2-way image classification set "data" from GitHub (rakha-elctrnx/cnn-plant-disease); label vocabulary: diseased, healthy.

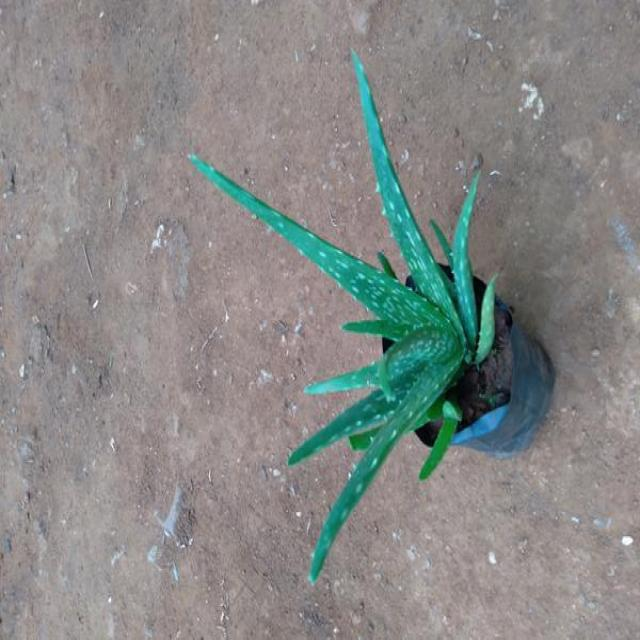
Label: healthy

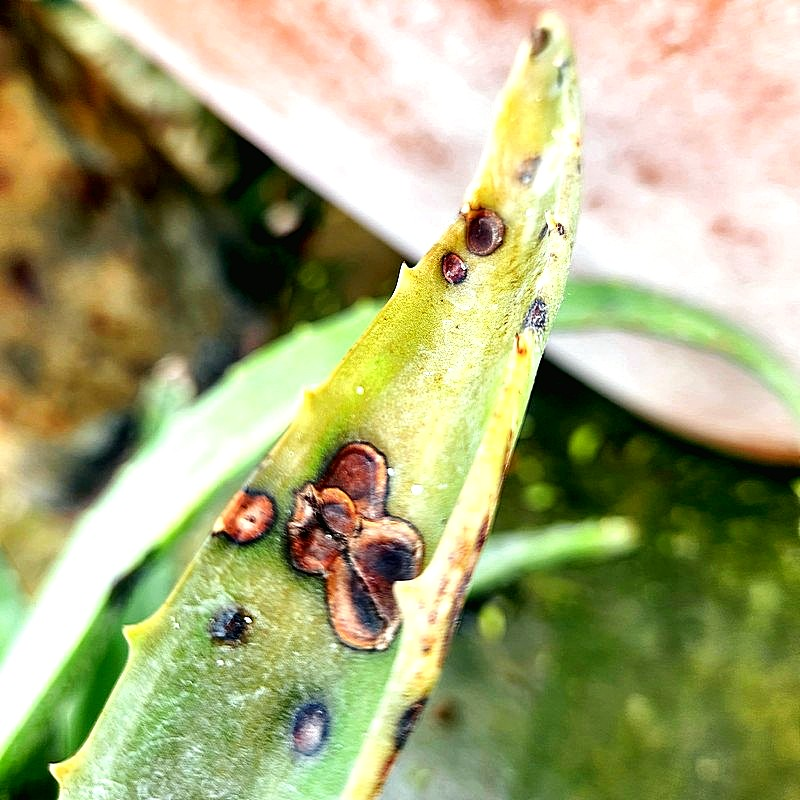
Label: diseased

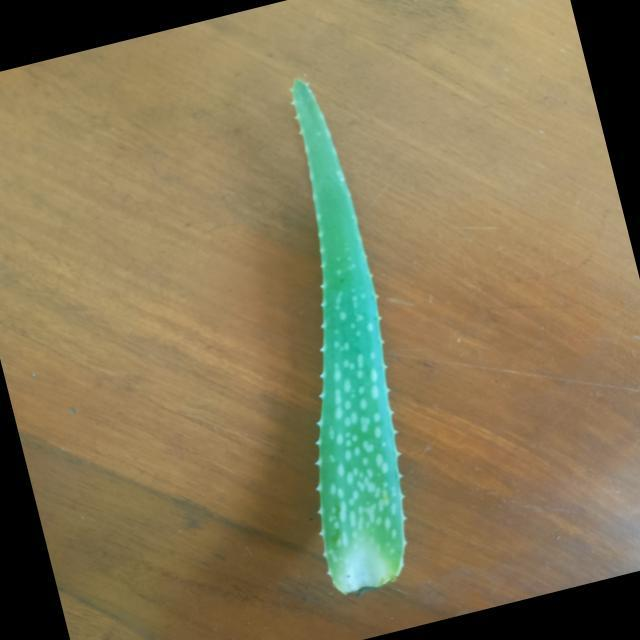
Label: healthy

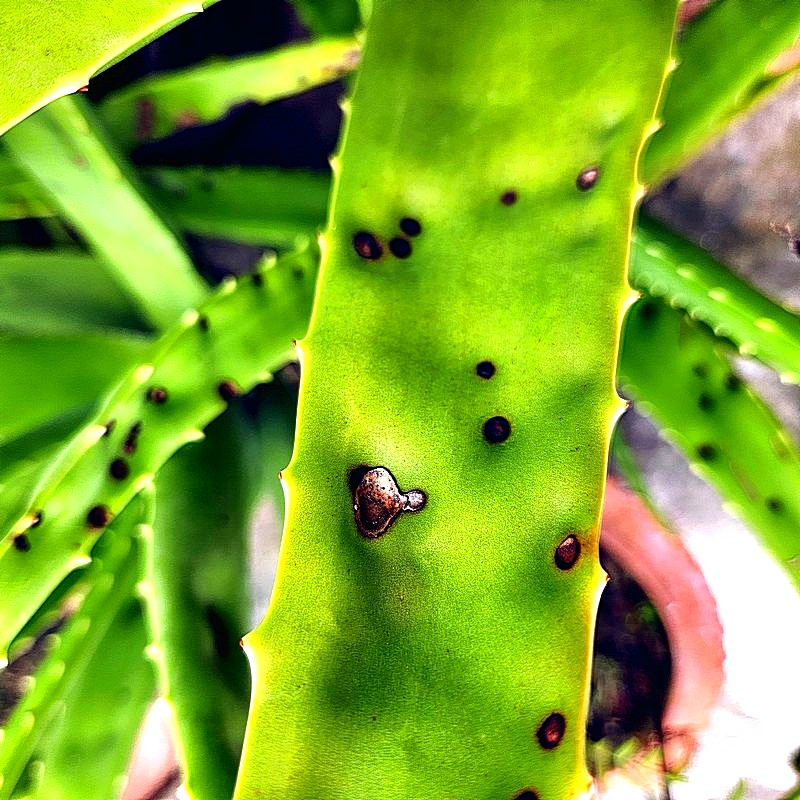
Label: diseased

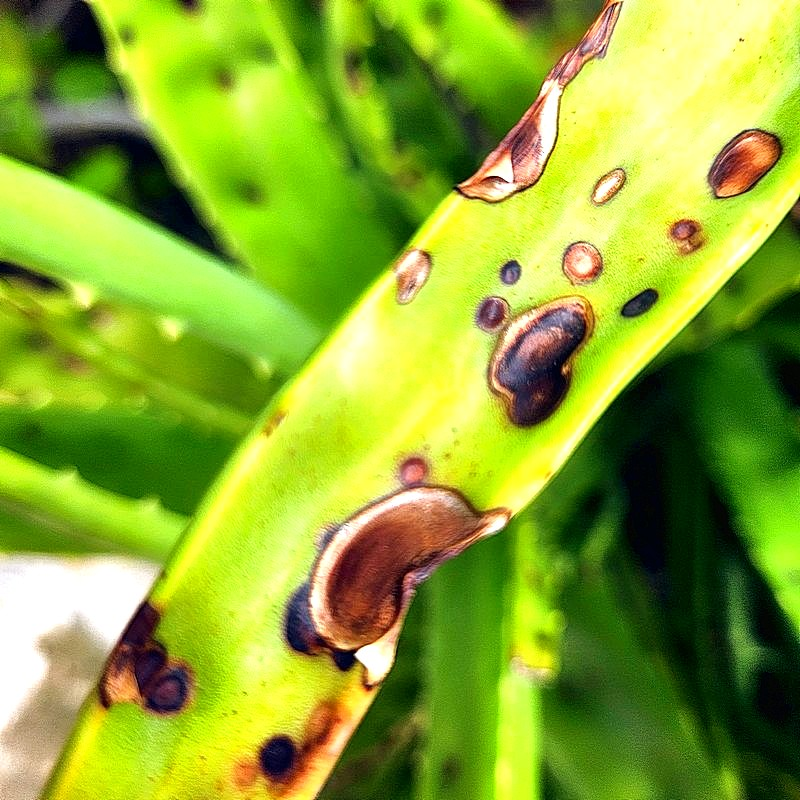
Label: diseased

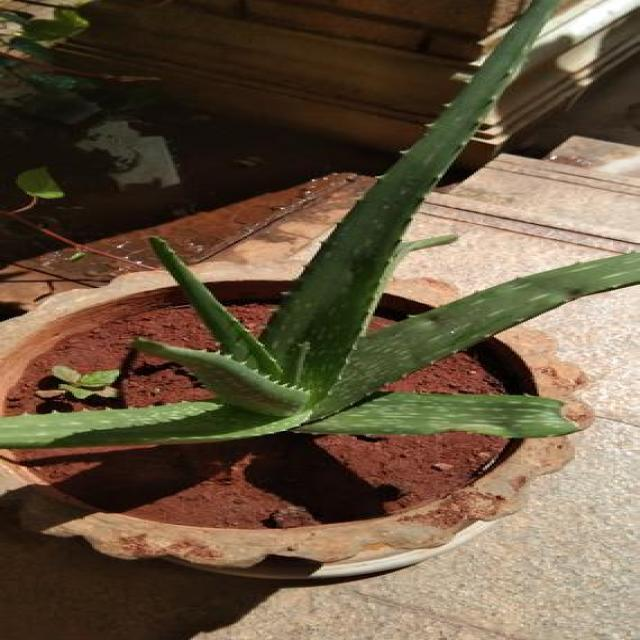
Label: healthy
